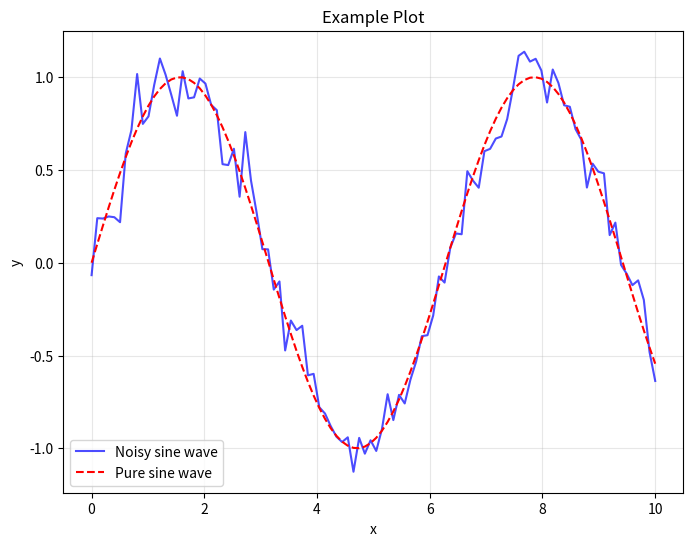

The script that saved this image:
import numpy as np
import matplotlib.pyplot as plt
import pandas as pd

print("Hello, Jupyter Book!")


# Generate sample data
x = np.linspace(0, 10, 100)
y = np.sin(x) + np.random.normal(0, 0.1, 100)

# Create a plot
plt.figure(figsize=(8, 6))
plt.plot(x, y, 'b-', alpha=0.7, label='Noisy sine wave')
plt.plot(x, np.sin(x), 'r--', label='Pure sine wave')
plt.xlabel('x')
plt.ylabel('y')
plt.title('Example Plot')
plt.legend()
plt.grid(True, alpha=0.3)
plt.show()
